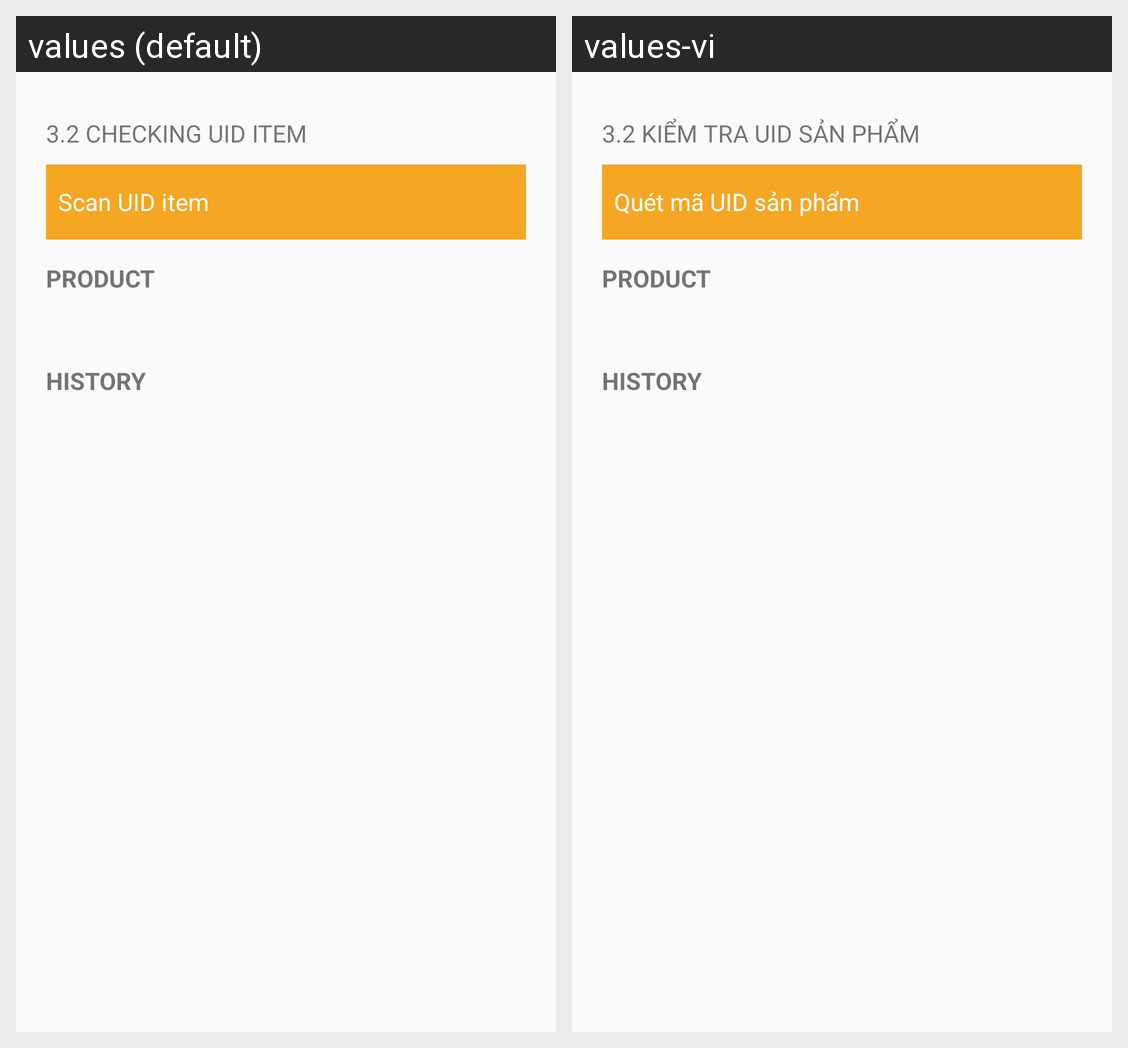

The Android screen above is rendered under two locales of the same app. Produce the string resources it draws, with the default and per-locale values.
Android screen res/layout/check_item_layout.xml rendered under 2 locales, left to right: values (default), values-vi. Device: Nexus 5 (rendered at 1080×1920; each locale shown at half size, 540×960, under a caption strip naming it); theme Theme.AppTheme.
Strings drawn on this screen, with the default value and each locale's value (text and hints the layout hard-codes, and strings that could not be matched under every locale, appear in the picture but are not listed):

check_item_header_label
  values: 3.2 CHECKING UID ITEM
  values-vi: 3.2 KIỂM TRA UID SẢN PHẨM

putaway_mapping_scan_uid_item
  values: Scan UID item
  values-vi: Quét mã UID sản phẩm
